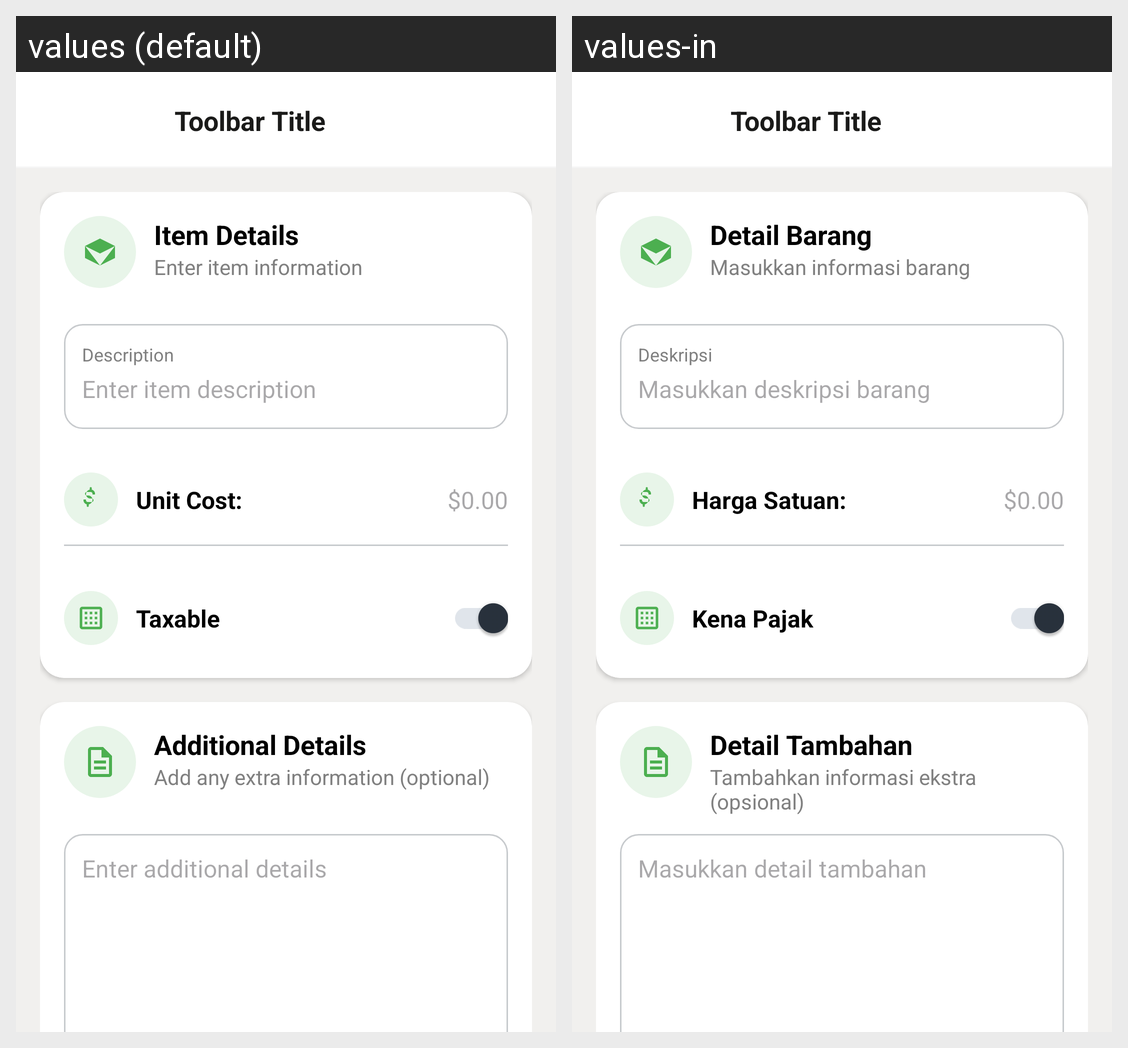

Locale-by-locale string values for the Android screen shown in this grid:
Android screen res/layout/fragment_add_item.xml rendered under 2 locales, left to right: values (default), values-in. Device: Nexus 5 (rendered at 1080×1920; each locale shown at half size, 540×960, under a caption strip naming it); theme Theme.Koinvois.
Strings drawn on this screen, with the default value and each locale's value (text and hints the layout hard-codes, and strings that could not be matched under every locale, appear in the picture but are not listed):

label_item_details_title
  values: Item Details
  values-in: Detail Barang

label_enter_item_information
  values: Enter item information
  values-in: Masukkan informasi barang

hint_description
  values: Description
  values-in: Deskripsi

hint_enter_item_description
  values: Enter item description
  values-in: Masukkan deskripsi barang

label_unit_cost
  values: Unit Cost:
  values-in: Harga Satuan:

label_default_amount
  values: $0.00
  values-in: $0.00

label_taxable
  values: Taxable
  values-in: Kena Pajak

hint_additional_details
  values: Additional Details
  values-in: Detail Tambahan

label_additional_details_subtitle
  values: Add any extra information (optional)
  values-in: Tambahkan informasi ekstra (opsional)

hint_enter_additional_details
  values: Enter additional details
  values-in: Masukkan detail tambahan
